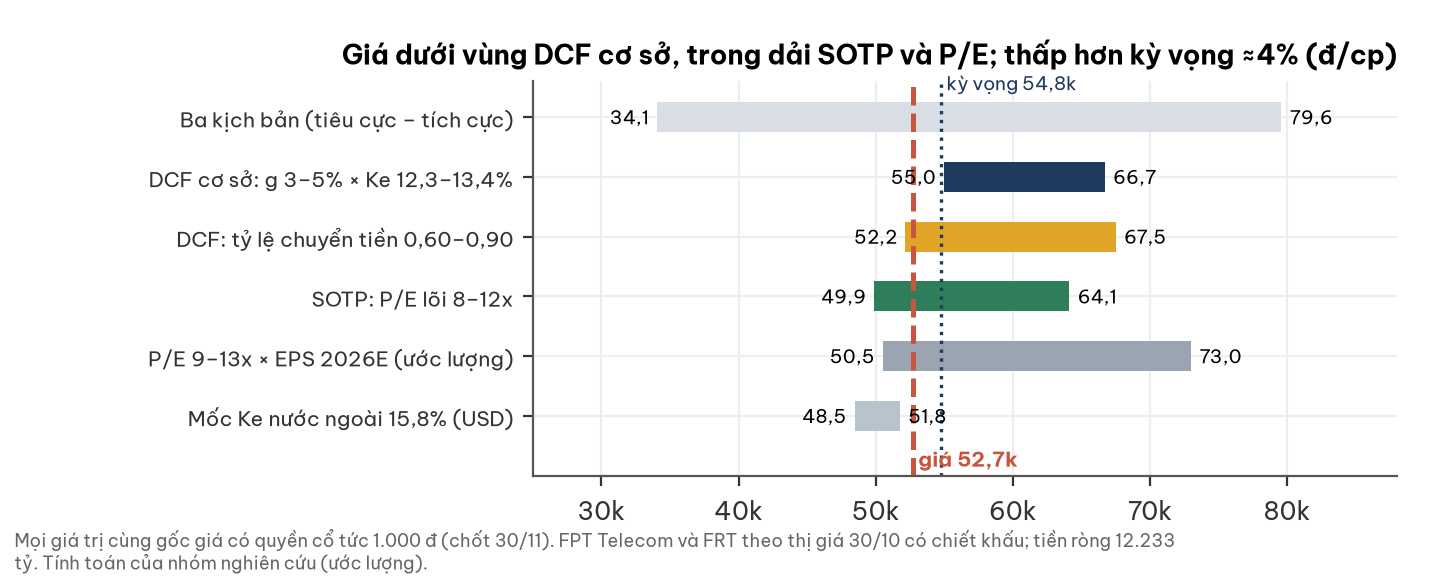

The data file committed next to this chart (first rows):
phuong_phap, thap, cao
Ba kịch bản (tiêu cực – tích cực), 34057, 79581
DCF cơ sở: g 3–5% × Ke 12,3–13,4%, 54987, 66705
DCF: tỷ lệ chuyển tiền 0,60–0,90, 52158, 67508
SOTP: P/E lõi 8–12x, 49903, 64126
P/E 9–13x × EPS 2026E (ước lượng), 50537, 72998
Mốc Ke nước ngoài 15,8% (USD), 48475, 51776
